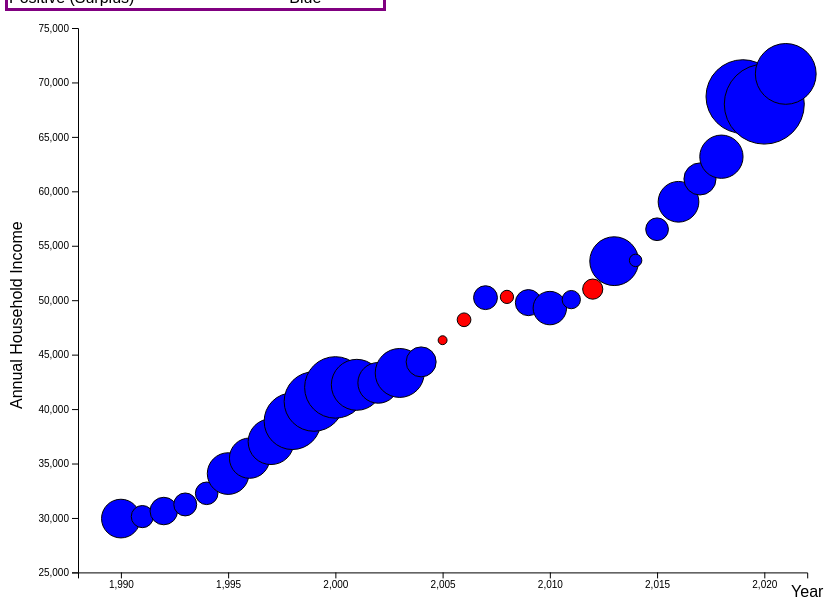
D3 v5 page, settled after 480 driven frames (8 s of simulated time); the page loaded 1 data file(s).


// ── main.js
/* CONSTANTS AND GLOBALS */
const width = window.innerWidth * 0.8,
  height = window.innerHeight * 0.8,
  margin = { top: 20, bottom: 50, left: 70, right: 20 },
  radius = 5;

  const tooltip = d3.select("body")
  .append("div")
  .attr("id", "tooltip")
  .attr("class", "tooltip")
  .style("position", "absolute") //tooltip would not show then I searched on Google for similar issues and got the idea here: https://stackoverflow.com/questions/67887686/tooltip-not-showing-only-on-hover
  .style("background-color", "white")
  .style("border", "solid 1px black")
  .style("border-radius", "5px") //border radius make it round which I like
  .style("padding", "5px") //padding added to make text more readable within tooltip
  .style("pointer-events", "none") //without this tooltip sometimes doesnt show. I asked a friend for suggestion and he suggested using this which worked
  .style("opacity", 0) //setting initial opacty to 0
  .style("transition", "opacity 0.2s ease-in-out"); //a little transition looks nice

/* LOAD DATA */
d3.csv("incomeData.csv", d3.autoType)
  .then(data => {
    console.log(data)

    /* SCALES */

    //income on y, Year on x
  const yScale = d3.scaleLinear()
  .domain([25000, 75000])
  .range([height-margin.bottom,margin.top])


  const xScale = d3.scaleLinear()
  .domain([1988, 2022]) 
  .range([margin.left,width-margin.right])

  //less than mean as red, greater than mean as blue
  const colorScale= d3.scaleOrdinal()
  .domain(["2", "1"])
  .range(["red", "blue"])

  // Tooltip mouse functions (mouseover, mouse move and mouseleave)
  function mouseover() {
    tooltip
    .style("opacity", 1); //calls in tooltip when mouseover is triggered
    d3.select(this) //this will make the bars change opacity and add a stroke
    .style("stroke", "white")// this helps create an animation type effect that helps see which bar you are viewing
    .style("opacity", 0.5);
  }
  
  function mousemove(event, d) { //mousemove does this cool thing where the tooltip follows you as you are moving the mouse on the bars
    tooltip
      .html(`Year: ${d.year}<br>Household Income: $${d.income}<br>Household Expenditure: $${d.expenditure}<br>Income-Expenditure Difference: $${d.actual_difference}`) //information that will show when hovering over a bar
      .style("left", event.pageX + 15 + "px")
      .style("top", event.pageY - 28 + "px");
  }
  
  function mouseleave() {
    tooltip
    .style("opacity", 0)  //takes out tooltip when mouseleave is triggered
    d3.select(this)
      .style("stroke", "black")
      .style("opacity", 1)
  }


  //using difference (difference from mean of income - exp.) to dictate size of the dots

  const differenceScale = d3.scaleSqrt()
  .domain([0,d3.max(data.map(d => d.difference))])
  .range([0,100])
  
    /* HTML ELEMENTS */

   //appending to container
    const svg = d3.select("#container")
  .append("svg")
  .attr("width", width)
  .attr("height", height)

  //x and y axes being apended
  
  const xAxis = d3.axisBottom(xScale)
  svg.append("g")
  .attr("transform", `translate(0,${height - margin.bottom})`)
  .call(xAxis);


  const yAxis = d3.axisLeft(yScale)
  svg.append("g")
    .attr("transform", `translate(${margin.left},0)`)
    .call(yAxis);

  //text being added as label of the axes

  svg.append("text")
    .attr("class", "axis-label")
    .attr("x", width - margin.right)
    .attr("y", height - margin.bottom/2)
    .attr("fill", "black")
    .attr("text-anchor", "middle")
    .text("Year");


  svg.append("text")
    .attr("class", "axis-label")
    .attr("x", -height/2)
    .attr("y", margin.left/5)
    .attr("transform", "rotate(-90)")
    .attr("fill", "black")
    .attr("text-anchor", "middle")
    .text("Annual Household Income");


    //scatterplot dots, x corresponds to year, y corresponds to income,
    
  const dot = svg
    .selectAll("circle")
    .data(data)
    .join("circle")
    .attr("cx", 0)
    .attr("cy", 0)
    .attr("r",  0)
    .transition()
    .duration(800)
    .attr("cx", d => xScale(d.year))
    .attr("cy", d => yScale(d.income))
    .attr("r",  d=>differenceScale(d.difference)/2.5)
    .attr("fill", d => colorScale(d.incomedifference))
    .style("stroke", "black")
    .delay((d, i) => i * 60);

    svg.selectAll("circle")
    .on("mouseover", mouseover) //event listener for mouseover
    .on("mousemove", (event, d) => mousemove(event, d)) //event listener for mousemove
    .on("mouseleave", mouseleave); //event listener for mouseleave
  });


         //.transition() // transition effect
         //.duration(800) // how long transition lasts for
         //.attr("y", d => yScale(d.downPayment)) // previous set to 0 and now to actual data
         //.attr("height", d => height - yScale(d.downPayment)) // previous set to 0 and now to actual data
         //.delay((d, i) => i * 100); // adds a slight delay to transition. enables bars to come up one by one


         //const dot = svg
    //.selectAll("circle")
    //.data(data)
    //.join("circle")
    //.attr("cx", d => xScale(d.year))
    //.attr("cy", d => yScale(d.income))
    //.attr("r",  d=>differenceScale(d.difference)/2.5)
    //.attr("fill", d => colorScale(d.difference_mean))



    //.on("mouseover", mouseover) //event listener for mouseover
    //.on("mousemove", (event, d) => mousemove(event, d)) //event listener for mousemove
    //.on("mouseleave", mouseleave); //event listener for mouseleave

### data: incomeData.csv
year, income, expenditure, difference, difference_mean, actual_difference, expenditure_perc, incomedifference
1990, 29943, 28381, 1562, 2, 1562, 94.78, 1
1991, 30126, 29614, 512, 2, 512, 98.3, 1
1992, 30636, 29846, 790, 2, 790, 97.42, 1
1993, 31241, 30692, 549, 2, 549, 98.24, 1
1994, 32264, 31731, 533, 2, 533, 98.35, 1
1995, 34076, 32264, 1812, 1, 1812, 94.68, 1
1996, 35492, 33797, 1695, 2, 1695, 95.22, 1
1997, 37005, 34819, 2186, 1, 2186, 94.09, 1
1998, 38885, 35535, 3350, 1, 3350, 91.38, 1
1999, 40696, 36995, 3701, 1, 3701, 90.91, 1
2000, 41990, 38045, 3945, 1, 3945, 90.6, 1
2001, 42228, 39518, 2710, 1, 2710, 93.58, 1
2002, 42409, 40677, 1732, 1, 1732, 95.92, 1
2003, 43318, 40817, 2501, 1, 2501, 94.23, 1
2004, 44334, 43395, 939, 2, 939, 97.88, 1
2005, 46326, 46409, 83, 2, -83, 100.2, 2
2006, 48201, 48398, 197, 2, -197, 100.4, 2
2007, 50233, 49638, 595, 2, 595, 98.82, 1
2008, 50303, 50486, 183, 2, -183, 100.4, 2
2009, 49777, 49067, 710, 2, 710, 98.57, 1
2010, 49276, 48109, 1167, 2, 1167, 97.63, 1
2011, 50054, 49705, 349, 2, 349, 99.3, 1
2012, 51017, 51442, 425, 2, -425, 100.8, 2
2013, 53585, 51100, 2485, 1, 2485, 95.36, 1
2014, 53657, 53495, 162, 2, 162, 99.7, 1
2015, 56516, 55978, 538, 2, 538, 99.05, 1
2016, 59039, 57311, 1728, 1, 1728, 97.07, 1
2017, 61136, 60060, 1076, 2, 1076, 98.24, 1
2018, 63179, 61224, 1955, 1, 1955, 96.91, 1
2019, 68703, 63036, 5667, 1, 5667, 91.75, 1
2020, 68010, 61332, 6678, 1, 6678, 90.18, 1
2021, 70784, 66928, 3856, 1, 3856, 94.55, 1